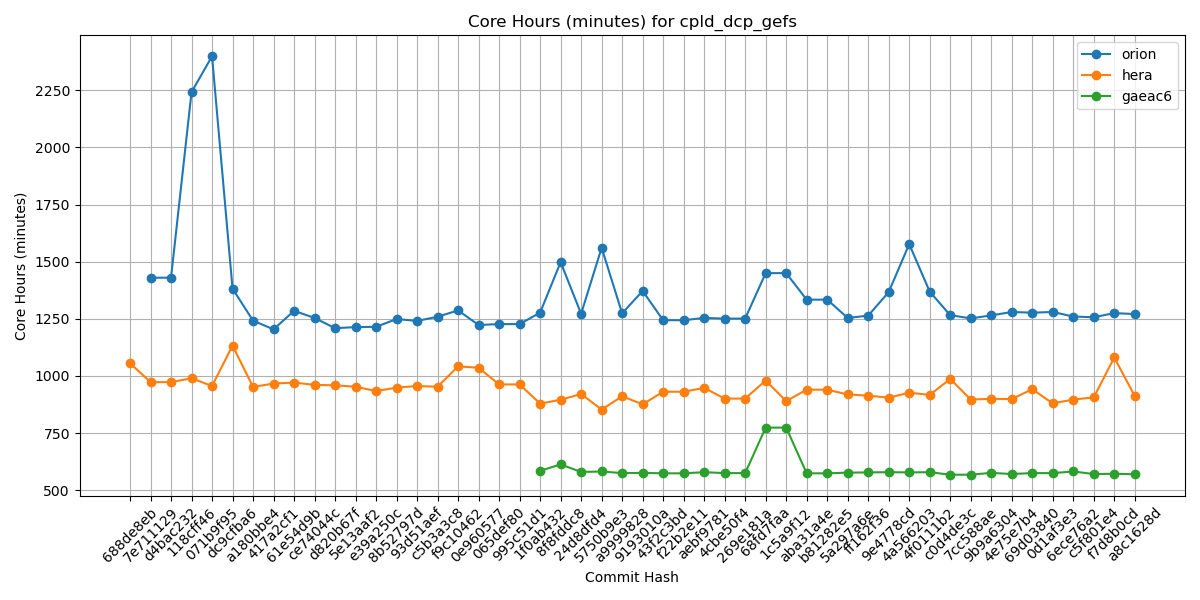

Values plotted in this chart, from the file beside it:
Hash, orion, hera, gaeac6
688de8eb, , 1056, 
7e711129, 1430, 973, 
d4bac232, 1430, 973, 
118cff46, 2242, 990, 
071b9f95, 2399, 956, 
dc9cfba6, 1382, 1133, 
a180bbe4, 1242, 952, 
417a2cf1, 1204, 967, 
61e54d9b, 1285, 971, 
ce74044c, 1254, 961, 
d820b67f, 1209, 959, 
5e13aaf2, 1214, 953, 
e39a250c, 1215, 934, 
8b52797d, 1249, 949, 
93d51aef, 1241, 956, 
c5b3a3c8, 1259, 953, 
f9c10462, 1287, 1042, 
0e960577, 1223, 1036, 
065def80, 1227, 963, 
995c51d1, 1227, 963, 
1f0ab432, 1277, 879, 585
8f8fddc8, 1498, 896, 613
24d8dfd4, 1272, 921, 580
5750b9e3, 1561, 853, 582
a9999828, 1274, 911, 575
9193010a, 1372, 876, 576
43f2c3bd, 1244, 931, 574
f22b2e11, 1244, 931, 574
aebf9781, 1254, 948, 579
4cbe50f4, 1251, 901, 575
269e181a, 1251, 901, 575
68fd7faa, 1450, 980, 774
1c5a9f12, 1450, 890, 774
aba31a4e, 1334, 940, 574
b81282e5, 1334, 940, 574
5a297a6e, 1254, 919, 577
ff162f36, 1264, 914, 578
9e4778cd, 1367, 905, 579
4a566203, 1577, 927, 578
4f0111b2, 1369, 917, 579
c0d4de3c, 1266, 987, 568
7cc588ae, 1252, 897, 568
9b9a6304, 1265, 900, 576
4e75e7b4, 1280, 899, 571
69d03840, 1277, 942, 575
0d1af3e3, 1280, 880, 575
6ece76a2, 1260, 897, 582
c5f801e4, 1257, 906, 571
f7d8b0cd, 1275, 1081, 572
a8c1628d, 1271, 912, 570
